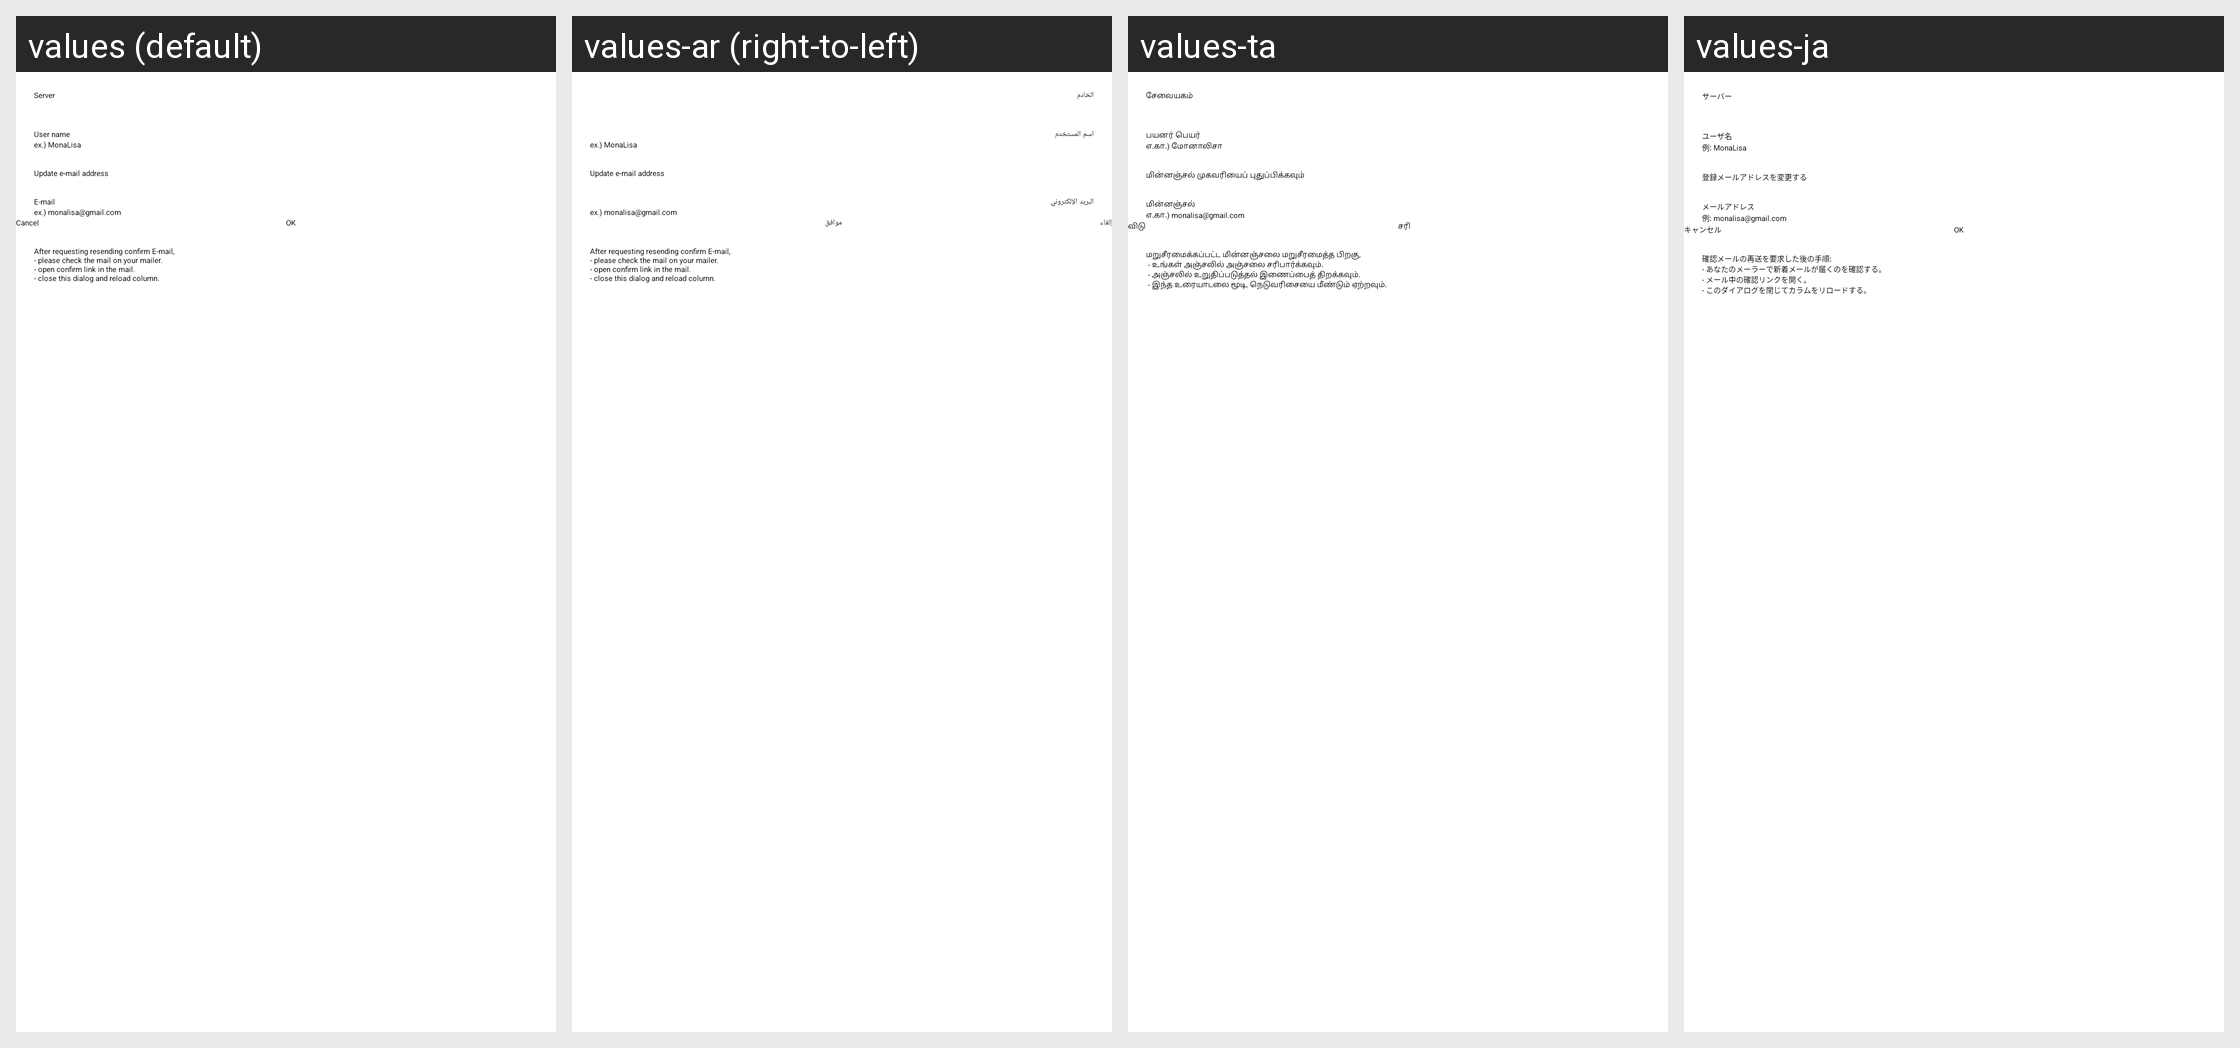

The same Android screen rendered under several of its app's locales, left to right. List the strings drawn on it with the default value and each locale's translation.
Android screen res/layout/dlg_confirm_mail.xml rendered under 4 locales, left to right: values (default), values-ar (right-to-left), values-ta, values-ja. Device: Nexus 5 (rendered at 1080×1920; each locale shown at half size, 540×960, under a caption strip naming it); theme Theme.App.Starting.
Other locales in the repository, not shown: values-bg, values-ca, values-cn, values-cy, values-de, values-fr, values-he, values-hu, values-iw, values-kab, values-kn, values-ko, values-lv, values-nb-rNO, values-nl, values-pl, values-pt, values-pt-rBR, values-ru, values-tr, values-zh-rCN, values-zh-rTW.
Strings drawn on this screen, with the default value and each locale's value (text and hints the layout hard-codes, and strings that could not be matched under every locale, appear in the picture but are not listed):

instance
  values: Server
  values-ar: الخادم
  values-ta: சேவையகம்
  values-ja: サーバー

user_name
  values: User name
  values-ar: اسم المستخدم
  values-ta: பயனர் பெயர்
  values-ja: ユーザ名

user_name_hint
  values: ex.) MonaLisa
  values-ar: ex.) MonaLisa  [not translated; the default value is used]
  values-ta: எ.கா.) மோனாலிசா
  values-ja: 例: MonaLisa

update_mail_address
  values: Update e-mail address
  values-ar: Update e-mail address  [not translated; the default value is used]
  values-ta: மின்னஞ்சல் முகவரியைப் புதுப்பிக்கவும்
  values-ja: 登録メールアドレスを変更する

email
  values: E-mail
  values-ar: البريد الإلكتروني
  values-ta: மின்னஞ்சல்
  values-ja: メールアドレス

email_hint
  values: ex.) monalisa@gmail.com
  values-ar: ex.) monalisa@gmail.com  [not translated; the default value is used]
  values-ta: எ.கா.) monalisa@gmail.com
  values-ja: 例: monalisa@gmail.com

cancel
  values: Cancel
  values-ar: إلغاء
  values-ta: விடு
  values-ja: キャンセル

ok
  values: OK
  values-ar: موافق
  values-ta: சரி
  values-ja: OK

confirm_mail_description
  values: After requesting resending confirm E-mail,
      - please check the mail on your mailer.
      - open confirm link in the mail.
      - close this dialog and reload column.
  values-ar: After requesting resending confirm E-mail,
      - please check the mail on your mailer.
      - open confirm link in the mail.
      - close this dialog and reload column.  [not translated; the default value is used]
  values-ta: மறுசீரமைக்கப்பட்ட மின்னஞ்சலை மறுசீரமைத்த பிறகு,
       - உங்கள் அஞ்சலில் அஞ்சலை சரிபார்க்கவும்.
       - அஞ்சலில் உறுதிப்படுத்தல் இணைப்பைத் திறக்கவும்.
       - இந்த உரையாடலை மூடி, நெடுவரிசையை மீண்டும் ஏற்றவும்.
  values-ja: 確認メールの再送を要求した後の手順:
      - あなたのメーラーで新着メールが届くのを確認する。
      - メール中の確認リンクを開く。
      - このダイアログを閉じてカラムをリロードする。
